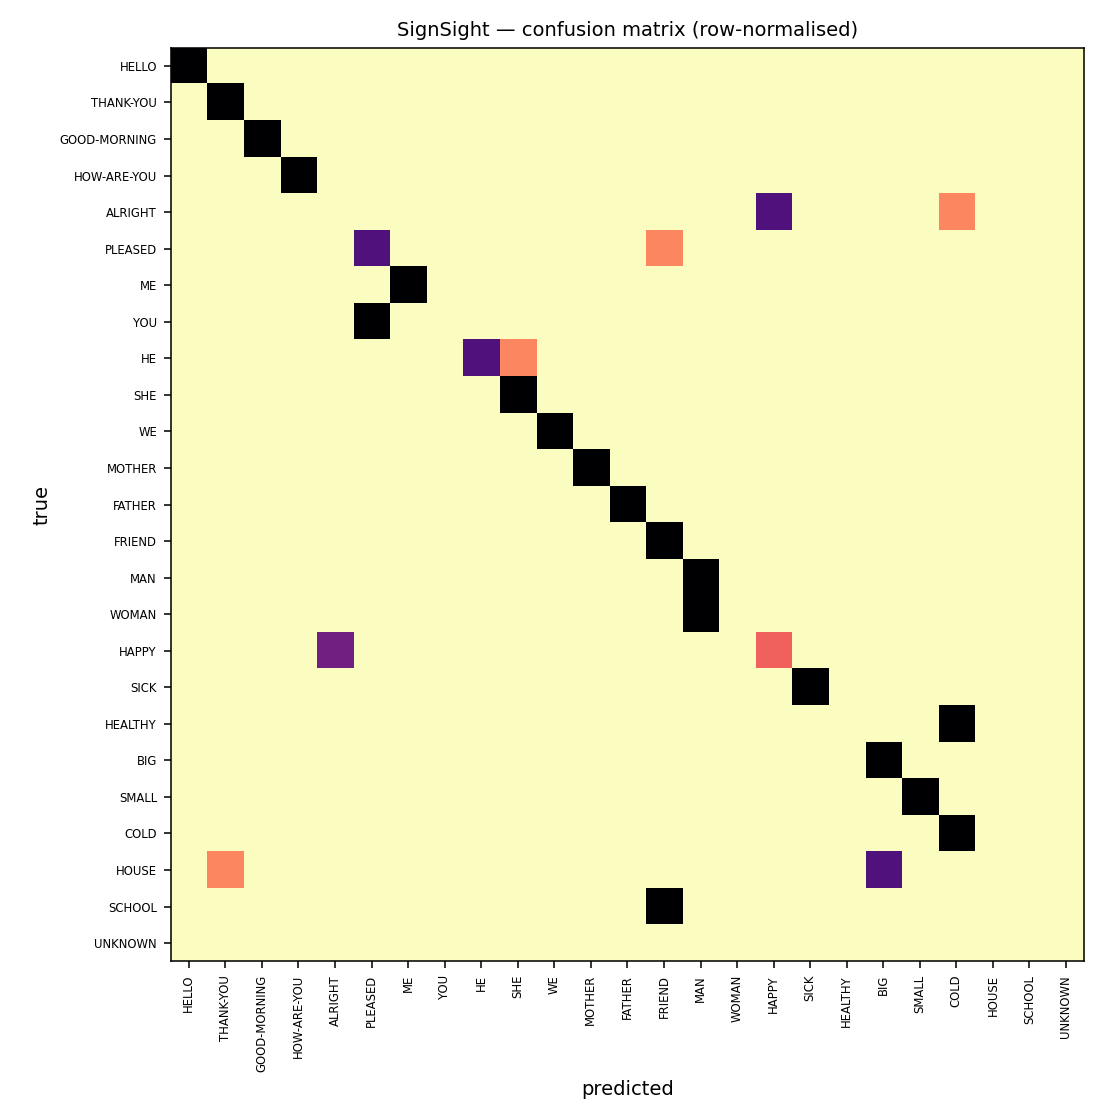

Data behind this chart, as committed beside it:
, HELLO, THANK-YOU, GOOD-MORNING, HOW-ARE-YOU, ALRIGHT, PLEASED, ME, YOU, HE, SHE, WE, MOTHER, FATHER, FRIEND, MAN, WOMAN, HAPPY, SICK, HEALTHY, BIG, SMALL, COLD, HOUSE
HELLO, 4, 0, 0, 0, 0, 0, 0, 0, 0, 0, 0, 0, 0, 0, 0, 0, 0, 0, 0, 0, 0, 0, 0
THANK-YOU, 0, 4, 0, 0, 0, 0, 0, 0, 0, 0, 0, 0, 0, 0, 0, 0, 0, 0, 0, 0, 0, 0, 0
GOOD-MORNING, 0, 0, 4, 0, 0, 0, 0, 0, 0, 0, 0, 0, 0, 0, 0, 0, 0, 0, 0, 0, 0, 0, 0
HOW-ARE-YOU, 0, 0, 0, 4, 0, 0, 0, 0, 0, 0, 0, 0, 0, 0, 0, 0, 0, 0, 0, 0, 0, 0, 0
ALRIGHT, 0, 0, 0, 0, 0, 0, 0, 0, 0, 0, 0, 0, 0, 0, 0, 0, 3, 0, 0, 0, 0, 1, 0
PLEASED, 0, 0, 0, 0, 0, 3, 0, 0, 0, 0, 0, 0, 0, 1, 0, 0, 0, 0, 0, 0, 0, 0, 0
ME, 0, 0, 0, 0, 0, 0, 4, 0, 0, 0, 0, 0, 0, 0, 0, 0, 0, 0, 0, 0, 0, 0, 0
YOU, 0, 0, 0, 0, 0, 4, 0, 0, 0, 0, 0, 0, 0, 0, 0, 0, 0, 0, 0, 0, 0, 0, 0
HE, 0, 0, 0, 0, 0, 0, 0, 0, 3, 1, 0, 0, 0, 0, 0, 0, 0, 0, 0, 0, 0, 0, 0
SHE, 0, 0, 0, 0, 0, 0, 0, 0, 0, 4, 0, 0, 0, 0, 0, 0, 0, 0, 0, 0, 0, 0, 0
WE, 0, 0, 0, 0, 0, 0, 0, 0, 0, 0, 4, 0, 0, 0, 0, 0, 0, 0, 0, 0, 0, 0, 0
MOTHER, 0, 0, 0, 0, 0, 0, 0, 0, 0, 0, 0, 1, 0, 0, 0, 0, 0, 0, 0, 0, 0, 0, 0
FATHER, 0, 0, 0, 0, 0, 0, 0, 0, 0, 0, 0, 0, 1, 0, 0, 0, 0, 0, 0, 0, 0, 0, 0
FRIEND, 0, 0, 0, 0, 0, 0, 0, 0, 0, 0, 0, 0, 0, 1, 0, 0, 0, 0, 0, 0, 0, 0, 0
MAN, 0, 0, 0, 0, 0, 0, 0, 0, 0, 0, 0, 0, 0, 0, 1, 0, 0, 0, 0, 0, 0, 0, 0
WOMAN, 0, 0, 0, 0, 0, 0, 0, 0, 0, 0, 0, 0, 0, 0, 1, 0, 0, 0, 0, 0, 0, 0, 0
HAPPY, 0, 0, 0, 0, 2, 0, 0, 0, 0, 0, 0, 0, 0, 0, 0, 0, 1, 0, 0, 0, 0, 0, 0
SICK, 0, 0, 0, 0, 0, 0, 0, 0, 0, 0, 0, 0, 0, 0, 0, 0, 0, 3, 0, 0, 0, 0, 0
HEALTHY, 0, 0, 0, 0, 0, 0, 0, 0, 0, 0, 0, 0, 0, 0, 0, 0, 0, 0, 0, 0, 0, 3, 0
BIG, 0, 0, 0, 0, 0, 0, 0, 0, 0, 0, 0, 0, 0, 0, 0, 0, 0, 0, 0, 3, 0, 0, 0
SMALL, 0, 0, 0, 0, 0, 0, 0, 0, 0, 0, 0, 0, 0, 0, 0, 0, 0, 0, 0, 0, 3, 0, 0
COLD, 0, 0, 0, 0, 0, 0, 0, 0, 0, 0, 0, 0, 0, 0, 0, 0, 0, 0, 0, 0, 0, 3, 0
HOUSE, 0, 1, 0, 0, 0, 0, 0, 0, 0, 0, 0, 0, 0, 0, 0, 0, 0, 0, 0, 3, 0, 0, 0
SCHOOL, 0, 0, 0, 0, 0, 0, 0, 0, 0, 0, 0, 0, 0, 4, 0, 0, 0, 0, 0, 0, 0, 0, 0
UNKNOWN, 0, 0, 0, 0, 0, 0, 0, 0, 0, 0, 0, 0, 0, 0, 0, 0, 0, 0, 0, 0, 0, 0, 0
